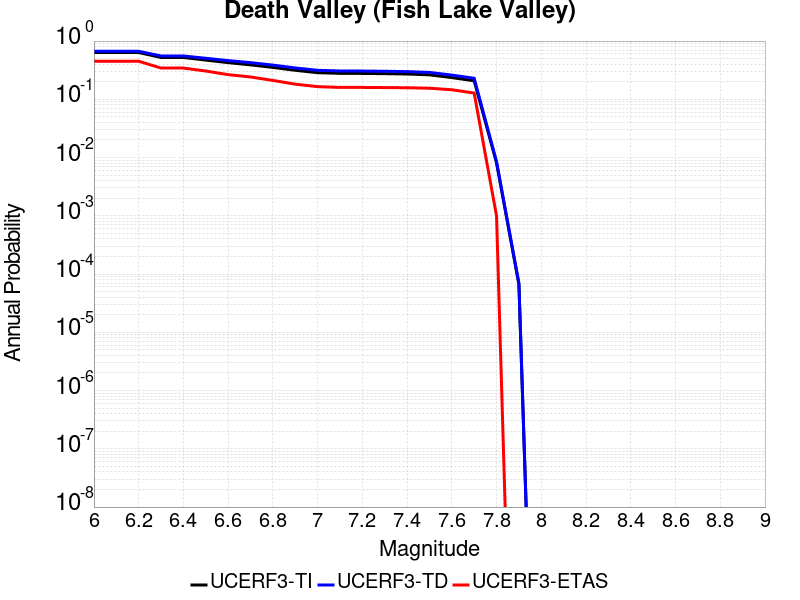

Source data for this figure (header and first rows):
Magnitude, UCERF3-TI Prob, UCERF3-TD Prob, UCERF3-ETAS Prob
6.0, 0.6359, 0.6675, 0.45
6.1, 0.6359, 0.6675, 0.45
6.2, 0.6359, 0.6675, 0.45
6.3, 0.5228, 0.5553, 0.344
6.4, 0.5228, 0.5553, 0.344
6.5, 0.4716, 0.5063, 0.306
6.6, 0.4263, 0.462, 0.265
6.7, 0.3902, 0.4263, 0.242
6.8, 0.353, 0.3867, 0.211
6.9, 0.3151, 0.3456, 0.182
7.0, 0.2865, 0.3147, 0.165
7.1, 0.2791, 0.3067, 0.16
7.2, 0.2781, 0.3056, 0.16
7.3, 0.2758, 0.3031, 0.159
7.4, 0.2719, 0.2989, 0.158
7.5, 0.2632, 0.2898, 0.155
7.6, 0.236, 0.2603, 0.146
7.7, 0.208, 0.2299, 0.128
7.8, 0.008076, 0.008509, 0.001
7.9, 6.676333E-5, 6.9493806E-5, 0.0
